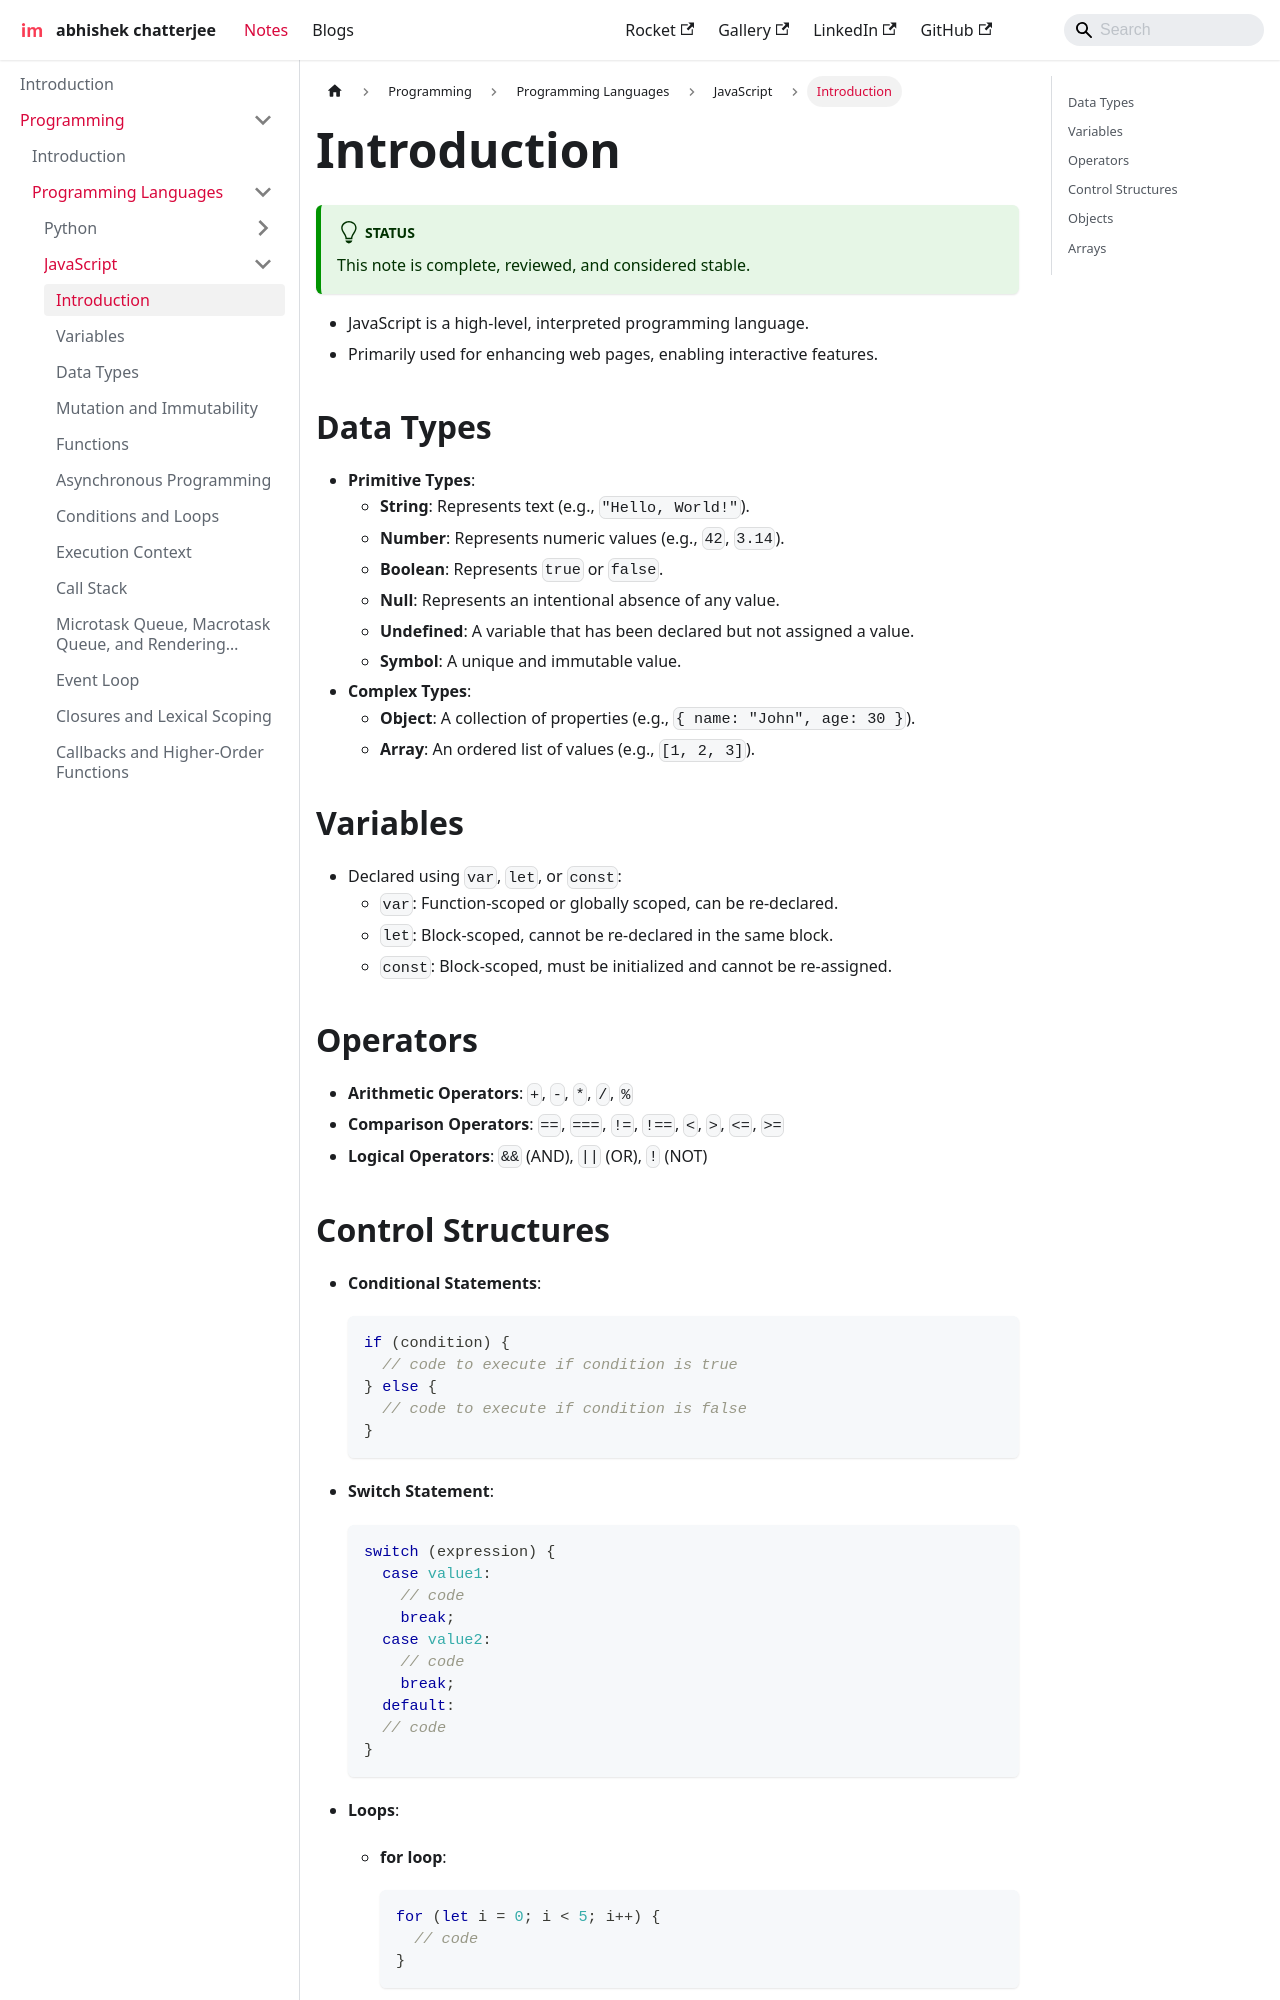

repository: imdeepmind/imdeepmind.github.io · page: docs/programming/programming-languages/javascript/introduction/index.html · generator: docusaurus

---
sidebar_position: 1
---

# Introduction

:::tip[Status]

This note is complete, reviewed, and considered stable.

:::

- JavaScript is a high-level, interpreted programming language.
- Primarily used for enhancing web pages, enabling interactive features.

## Data Types

- **Primitive Types**:
  - **String**: Represents text (e.g., `"Hello, World!"`).
  - **Number**: Represents numeric values (e.g., `42`, `3.14`).
  - **Boolean**: Represents `true` or `false`.
  - **Null**: Represents an intentional absence of any value.
  - **Undefined**: A variable that has been declared but not assigned a value.
  - **Symbol**: A unique and immutable value.
- **Complex Types**:
  - **Object**: A collection of properties (e.g., `{ name: "John", age: 30 }`).
  - **Array**: An ordered list of values (e.g., `[1, 2, 3]`).

## Variables

- Declared using `var`, `let`, or `const`:
  - `var`: Function-scoped or globally scoped, can be re-declared.
  - `let`: Block-scoped, cannot be re-declared in the same block.
  - `const`: Block-scoped, must be initialized and cannot be re-assigned.

## Operators

- **Arithmetic Operators**: `+`, `-`, `*`, `/`, `%`
- **Comparison Operators**: `==`, `===`, `!=`, `!==`, `<`, `>`, `<=`, `>=`
- **Logical Operators**: `&&` (AND), `||` (OR), `!` (NOT)
